Run: headless pygame with SDL's dummy video driver; simulated clock (each Clock.tick advances the game by its frame time, no real sleeping); random seed 0; keys injected as events and as key.get_pressed() state; no mouse input.
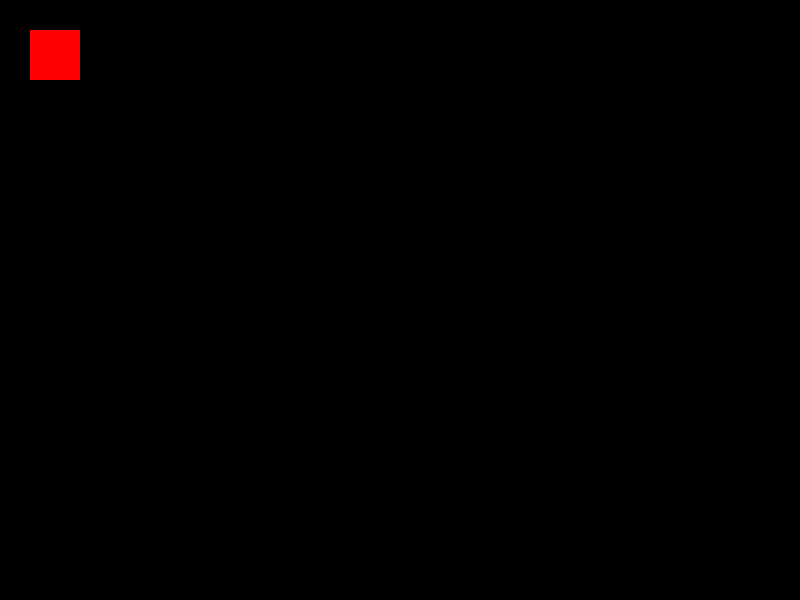
Frame 1 of 4 · flips 1–60 · no input
Frame 2 of 4 · flips 61–180 · tapped SPACE, RETURN · held RIGHT (→), D · screen unchanged from frame 1, image omitted
Frame 3 of 4 · flips 181–300 · held DOWN (↓), S · screen unchanged from frame 2, image omitted
Frame 4 of 4 · flips 301–420 · held LEFT (←), A, UP (↑), W · screen unchanged from frame 3, image omitted

The pygame program that drew these frames:

#from turtle import Screen
import pygame
import sys
import math

class Game:
    def __init__(self):

        pygame.init()

        self.SCREEN_WIDTH = 800
        self.SCREEN_HEIGHT = 600

        self.screen = pygame.display.set_mode((self.SCREEN_WIDTH, self.SCREEN_HEIGHT))
        self.run = True

        self.player_color = (255,0,0)
        self.player = pygame.Rect(30,30,50,50)

    def run_game(self):

        while self.run:

            pygame.draw.rect(self.screen, self.player_color, self.player)

            for event in pygame.event.get():
                if event.type == pygame.QUIT:
                    run = False
                    pygame.quit()
            
            pygame.display.update()

Game().run_game()
